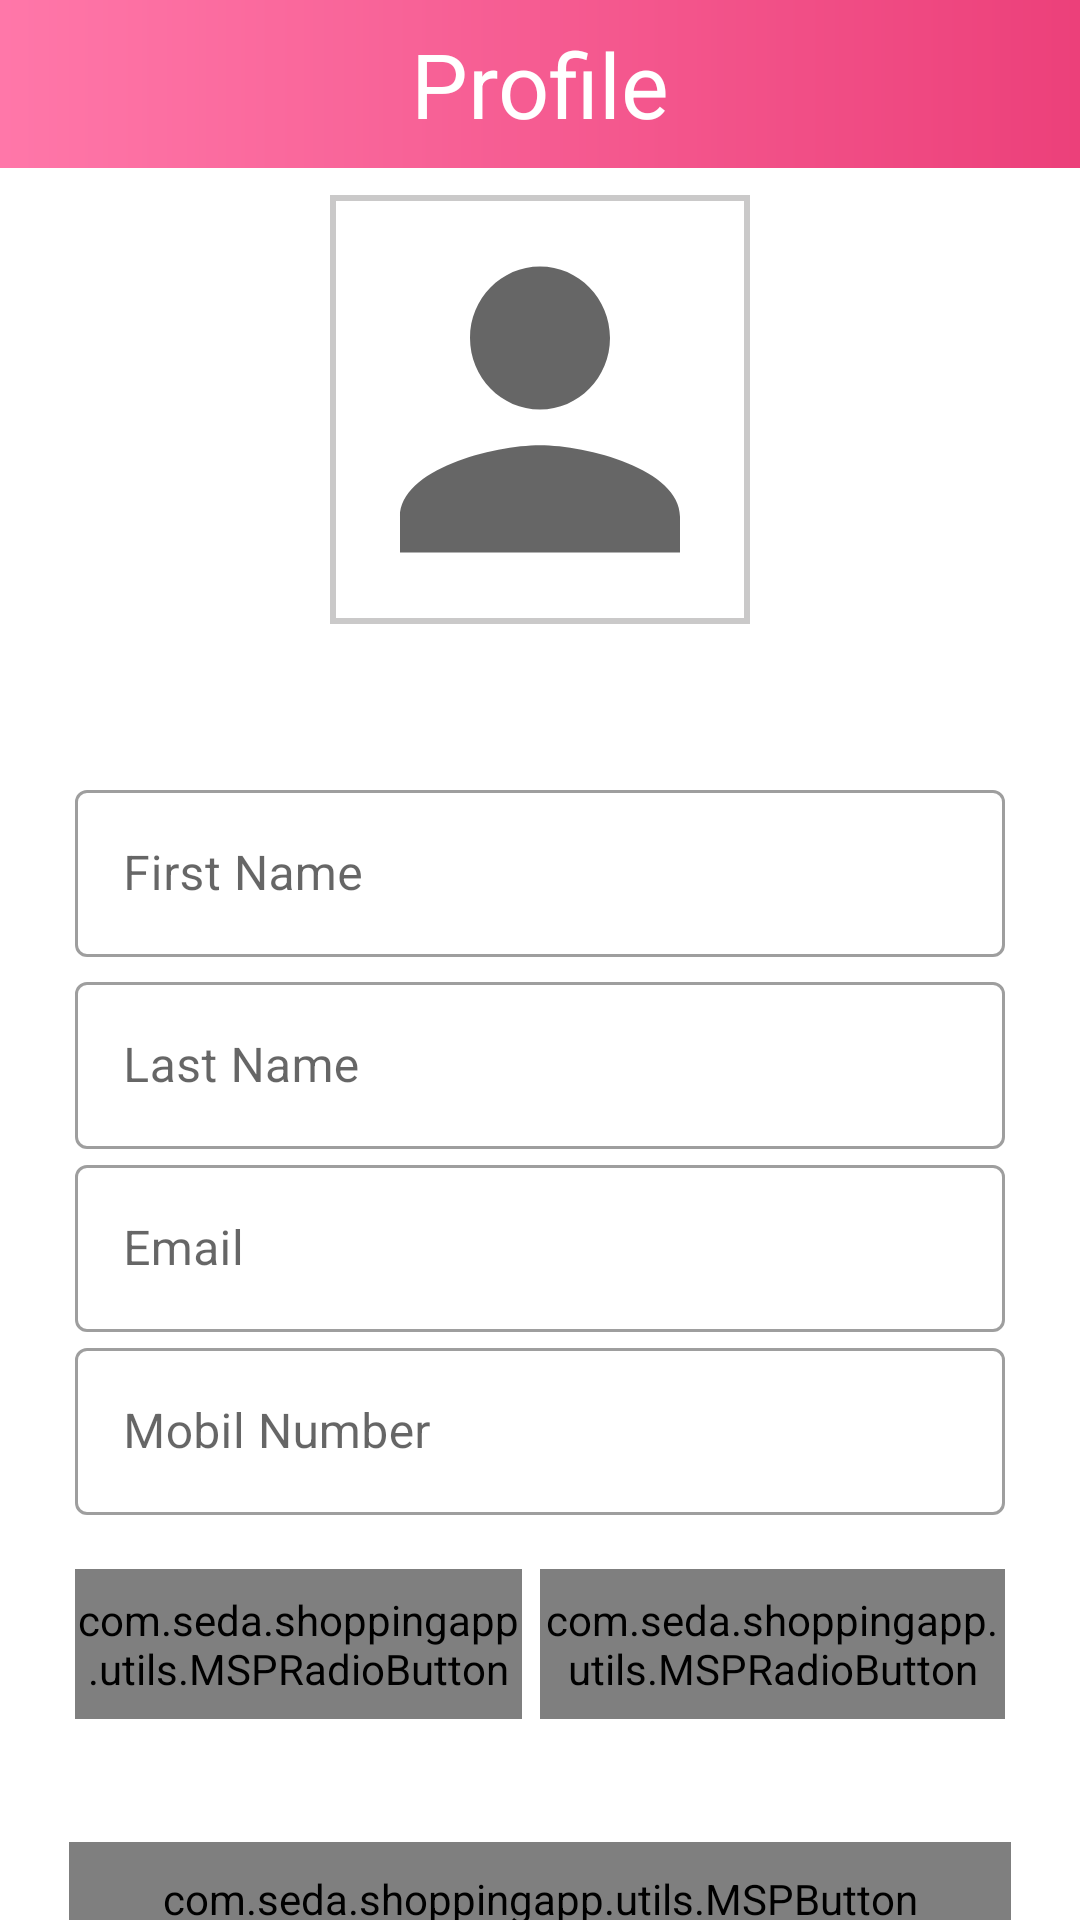

Produce the Android XML layout that renders to this screen, including the resource entries it uses.
<!-- AndroidManifest.xml: application theme Theme.ShoppingApp -->
<!-- res/layout/fragment_user_profil.xml -->
<?xml version="1.0" encoding="utf-8"?>
<androidx.constraintlayout.widget.ConstraintLayout xmlns:android="http://schemas.android.com/apk/res/android"
    xmlns:tools="http://schemas.android.com/tools"
    android:layout_width="match_parent"
    android:layout_height="match_parent"
    xmlns:app="http://schemas.android.com/apk/res-auto"
    tools:context=".activies.UserProfilFragment">

    <androidx.appcompat.widget.Toolbar
        android:id="@+id/toolbar2"
        android:layout_width="match_parent"
        android:layout_height="wrap_content"
        android:background="@drawable/toolbar"
        android:minHeight="?attr/actionBarSize"
        android:theme="?attr/actionBarTheme"

        app:layout_constraintEnd_toEndOf="parent"
        app:layout_constraintHorizontal_bias="0.0"
        app:layout_constraintStart_toStartOf="parent"
        app:layout_constraintTop_toTopOf="parent" />

    <TextView
        android:id="@+id/textView2"
        android:layout_width="0dp"
        android:layout_height="0dp"
        android:text="Profile"
        android:textSize="30dp"
        android:textColor="@color/white"
        android:gravity="center"
        app:layout_constraintBottom_toBottomOf="@+id/toolbar2"
        app:layout_constraintEnd_toEndOf="@+id/toolbar2"
        app:layout_constraintHorizontal_bias="1.0"
        app:layout_constraintStart_toStartOf="parent"
        app:layout_constraintTop_toTopOf="parent" />

    <ScrollView
        android:id="@+id/scrollView2"
        android:layout_width="match_parent"
        android:layout_height="0dp"
        android:fillViewport="true"
        android:scrollbars="none"
        app:layout_constraintBottom_toBottomOf="parent"
        app:layout_constraintEnd_toEndOf="parent"
        app:layout_constraintHorizontal_bias="1.0"
        app:layout_constraintStart_toStartOf="parent"
        app:layout_constraintTop_toBottomOf="@+id/toolbar2"
        app:layout_constraintVertical_bias="0.0"
        tools:ignore="SpeakableTextPresentCheck">

        <androidx.constraintlayout.widget.ConstraintLayout
            android:layout_width="match_parent"
            android:layout_height="match_parent">

            <FrameLayout
                android:id="@+id/user_image"
                android:layout_width="0dp"
                android:layout_height="143dp"
                android:layout_marginStart="110dp"
                android:layout_marginTop="9dp"
                android:layout_marginEnd="110dp"

                app:layout_constraintEnd_toEndOf="parent"
                app:layout_constraintStart_toStartOf="parent"
                app:layout_constraintTop_toTopOf="parent">

                <ImageView
                    android:id="@+id/user_photo"
                    android:layout_width="match_parent"
                    android:layout_height="match_parent"

                    android:layout_gravity="center"

                    android:scaleType="fitXY"
                    app:srcCompat="@drawable/person" />

                <View
                    android:layout_width="match_parent"
                    android:layout_height="match_parent"
                    android:background="@drawable/user_background">

                </View>
            </FrameLayout>

            <com.google.android.material.textfield.TextInputLayout
                android:id="@+id/textInputLayout"
                style="@style/Widget.MaterialComponents.TextInputLayout.OutlinedBox"
                android:layout_width="0dp"
                android:layout_height="wrap_content"
                android:layout_marginStart="25dp"
                android:layout_marginTop="50dp"
                android:layout_marginEnd="25dp"
                app:layout_constraintBottom_toTopOf="@+id/textInputLayout2"
                app:layout_constraintEnd_toEndOf="parent"
                app:layout_constraintStart_toStartOf="parent"
                app:layout_constraintTop_toBottomOf="@+id/user_image">

                <com.google.android.material.textfield.TextInputEditText
                    android:id="@+id/first"
                    android:layout_width="match_parent"
                    android:layout_height="wrap_content"

                    android:hint="First Name" />
            </com.google.android.material.textfield.TextInputLayout>

            <com.google.android.material.textfield.TextInputLayout
                android:id="@+id/textInputLayout2"
                android:layout_width="0dp"
                style="@style/Widget.MaterialComponents.TextInputLayout.OutlinedBox"
                android:layout_height="wrap_content"
                android:layout_marginStart="25dp"
                android:layout_marginEnd="25dp"
                android:translationY="3dp"
                app:layout_constraintBottom_toTopOf="@+id/textInputLayout3"
                app:layout_constraintEnd_toEndOf="parent"
                app:layout_constraintStart_toStartOf="parent"
                app:layout_constraintTop_toBottomOf="@+id/textInputLayout">

                <com.google.android.material.textfield.TextInputEditText
                    android:id="@+id/last"
                    android:layout_width="match_parent"
                    android:layout_height="wrap_content"

                    android:hint="Last Name" />
            </com.google.android.material.textfield.TextInputLayout>

            <com.google.android.material.textfield.TextInputLayout
                android:id="@+id/textInputLayout3"
                android:layout_width="0dp"
                android:layout_height="wrap_content"
                style="@style/Widget.MaterialComponents.TextInputLayout.OutlinedBox"
                android:layout_marginStart="25dp"
                android:layout_marginEnd="25dp"
                android:translationY="3dp"
                app:layout_constraintBottom_toTopOf="@+id/textInputLayout4"
                app:layout_constraintEnd_toEndOf="parent"
                app:layout_constraintStart_toStartOf="parent"
                app:layout_constraintTop_toBottomOf="@+id/textInputLayout2">

                <com.google.android.material.textfield.TextInputEditText
                    android:id="@+id/email1"
                    android:layout_width="match_parent"
                    android:layout_height="wrap_content"

                    android:hint="Email" />
            </com.google.android.material.textfield.TextInputLayout>

            <com.google.android.material.textfield.TextInputLayout
                android:id="@+id/textInputLayout4"
                android:layout_width="0dp"
                android:layout_height="wrap_content"
                style="@style/Widget.MaterialComponents.TextInputLayout.OutlinedBox"
                android:layout_marginStart="25dp"
                android:layout_marginEnd="25dp"
                android:layout_marginBottom="170dp"
                android:translationY="3dp"
                app:layout_constraintBottom_toBottomOf="parent"
                app:layout_constraintEnd_toEndOf="parent"
                app:layout_constraintStart_toStartOf="parent"
                app:layout_constraintTop_toBottomOf="@+id/textInputLayout3">

                <com.google.android.material.textfield.TextInputEditText
                    android:id="@+id/mobil_number"
                    android:inputType="phone"
                    android:layout_width="match_parent"
                    android:layout_height="wrap_content"

                    android:hint="Mobil Number" />
            </com.google.android.material.textfield.TextInputLayout>

            <RadioGroup
                android:id="@+id/radioGroup2"
                android:layout_width="0dp"
                android:layout_height="50dp"
                android:layout_marginStart="25dp"
                android:layout_marginEnd="25dp"
                android:orientation="horizontal"
                android:translationY="-39dp"
                app:layout_constraintBottom_toBottomOf="parent"
                app:layout_constraintEnd_toEndOf="parent"
                app:layout_constraintStart_toStartOf="parent"
                app:layout_constraintTop_toBottomOf="@+id/textInputLayout4">

                <com.seda.shoppingapp.utils.MSPRadioButton
                    android:id="@+id/male"
                    android:layout_width="match_parent"
                    android:layout_height="match_parent"
                    android:layout_marginEnd="6dp"
                    android:layout_weight="1"
                    android:background="@drawable/drawble_gender_tab"
                    android:button="@null"

                    android:checked="true"
                    android:gravity="center"
                    android:text="Male">

                </com.seda.shoppingapp.utils.MSPRadioButton>

                <com.seda.shoppingapp.utils.MSPRadioButton
                    android:id="@+id/famale"
                    android:layout_width="match_parent"
                    android:layout_height="match_parent"
                    android:layout_weight="1"
                    android:background="@drawable/drawble_gender_tab"
                    android:button="@null"
                    android:gravity="center"
                    android:text="female">

                </com.seda.shoppingapp.utils.MSPRadioButton>

            </RadioGroup>

            <com.seda.shoppingapp.utils.MSPButton
                android:id="@+id/submit"
                android:layout_width="0dp"
                android:layout_height="0dp"
                android:layout_marginStart="23dp"
                android:layout_marginTop="2dp"
                android:layout_marginEnd="23dp"
                android:layout_marginBottom="20dp"
                android:background="@drawable/button_background"
                android:gravity="center"
                android:text="Submit"
                android:textSize="34sp"
                app:layout_constraintBottom_toBottomOf="parent"
                app:layout_constraintEnd_toEndOf="parent"
                app:layout_constraintStart_toStartOf="parent"
                app:layout_constraintTop_toBottomOf="@+id/radioGroup2"
                tools:ignore="TouchTargetSizeCheck">

            </com.seda.shoppingapp.utils.MSPButton>

        </androidx.constraintlayout.widget.ConstraintLayout>

    </ScrollView>
</androidx.constraintlayout.widget.ConstraintLayout>
<!-- resources referenced by this layout -->
<resources>
  <color name="white">#FFFFFFFF</color>
  <!-- drawable button_background (drawable) -->
  <?xml version="1.0" encoding="utf-8"?>
  <shape
      xmlns:android="http://schemas.android.com/apk/res/android"
  android:shape="rectangle"
      >
  <gradient
      android:angle="360"
      android:endColor="@color/primaryLightColor"
      android:startColor="@color/primaryColor"
      android:type="linear"
      >
  
  
  </gradient>
  <corners android:radius="10dp">
  
  </corners>
  </shape>
  <!-- drawable drawble_gender_tab (drawable) -->
  <?xml version="1.0" encoding="utf-8"?>
  <selector xmlns:android="http://schemas.android.com/apk/res/android">
  <item android:state_checked="true">
  <shape android:shape="rectangle">
  
      <solid android:color="@color/primaryColor"
          />
      <corners android:bottomLeftRadius="10dp"
          android:bottomRightRadius="10dp"
          android:topLeftRadius="10dp"
          android:topRightRadius="10dp"
         />
  
  
  
  </shape>
  
  </item>
  
      <item android:state_checked="false">
          <shape android:shape="rectangle">
           <stroke android:width="2dp"
               android:color="#C2BCBC">
  
           </stroke>
  
  <corners android:bottomLeftRadius="10dp"
      android:bottomRightRadius="10dp"
      android:topLeftRadius="10dp"
      android:topRightRadius="10dp"
  
  />
  
          </shape>
  
  
      </item>
  </selector>
  <!-- drawable person (drawable) -->
  <vector xmlns:android="http://schemas.android.com/apk/res/android"
      android:width="24dp"
      android:height="24dp"
      android:viewportWidth="24"
      android:viewportHeight="24"
      android:tint="?attr/colorControlNormal"
      >
  
  
  
    <path
        android:fillColor="@android:color/white"
        android:pathData="M12,12c2.21,0 4,-1.79 4,-4s-1.79,-4 -4,-4 -4,1.79 -4,4 1.79,4 4,4zM12,14c-2.67,0 -8,1.34 -8,4v2h16v-2c0,-2.66 -5.33,-4 -8,-4z"/>
  </vector>
  <!-- drawable toolbar (drawable) -->
  <?xml version="1.0" encoding="utf-8"?>
  <shape xmlns:android="http://schemas.android.com/apk/res/android"
      android:shape="rectangle">
  <gradient
      android:angle="360"
      android:endColor="@color/primaryColor"
      android:startColor="@color/primaryLightColor"
      android:type="linear"
      >
  
  </gradient>
  </shape>
  <!-- drawable user_background (drawable) -->
  <?xml version="1.0" encoding="utf-8"?>
  <shape xmlns:android="http://schemas.android.com/apk/res/android"
      android:shape="rectangle"
  
      >
      <stroke android:width="2dp"
          android:color="#859A9898">
  
      </stroke>
  <corners android:radius="0dp">
  
  </corners>
  </shape>
  <style name="Theme.ShoppingApp" parent="Theme.MaterialComponents.Light.DarkActionBar">
          
          <item name="colorPrimary">@color/primaryColor</item>
          <item name="colorPrimaryVariant">@color/primaryDarkColor</item>
          <item name="colorOnPrimary">@color/primaryLightColor</item>
          
          <item name="colorSecondary">@color/white</item>
          <item name="colorSecondaryVariant">@color/teal_700</item>
          <item name="colorOnSecondary">@color/black</item>
          
          <item name="android:statusBarColor" tools:targetApi="l">?attr/colorPrimaryVariant</item>
          
           <item name="windowNoTitle">true</item>
          <item name="windowActionBar">false</item>
      </style>
  <color name="primaryLightColor">#ff77a9</color>
  <color name="primaryColor">#ec407a</color>
  <color name="primaryDarkColor">#b4004e</color>
  <color name="teal_700">#FF018786</color>
  <color name="black">#FF000000</color>
</resources>
